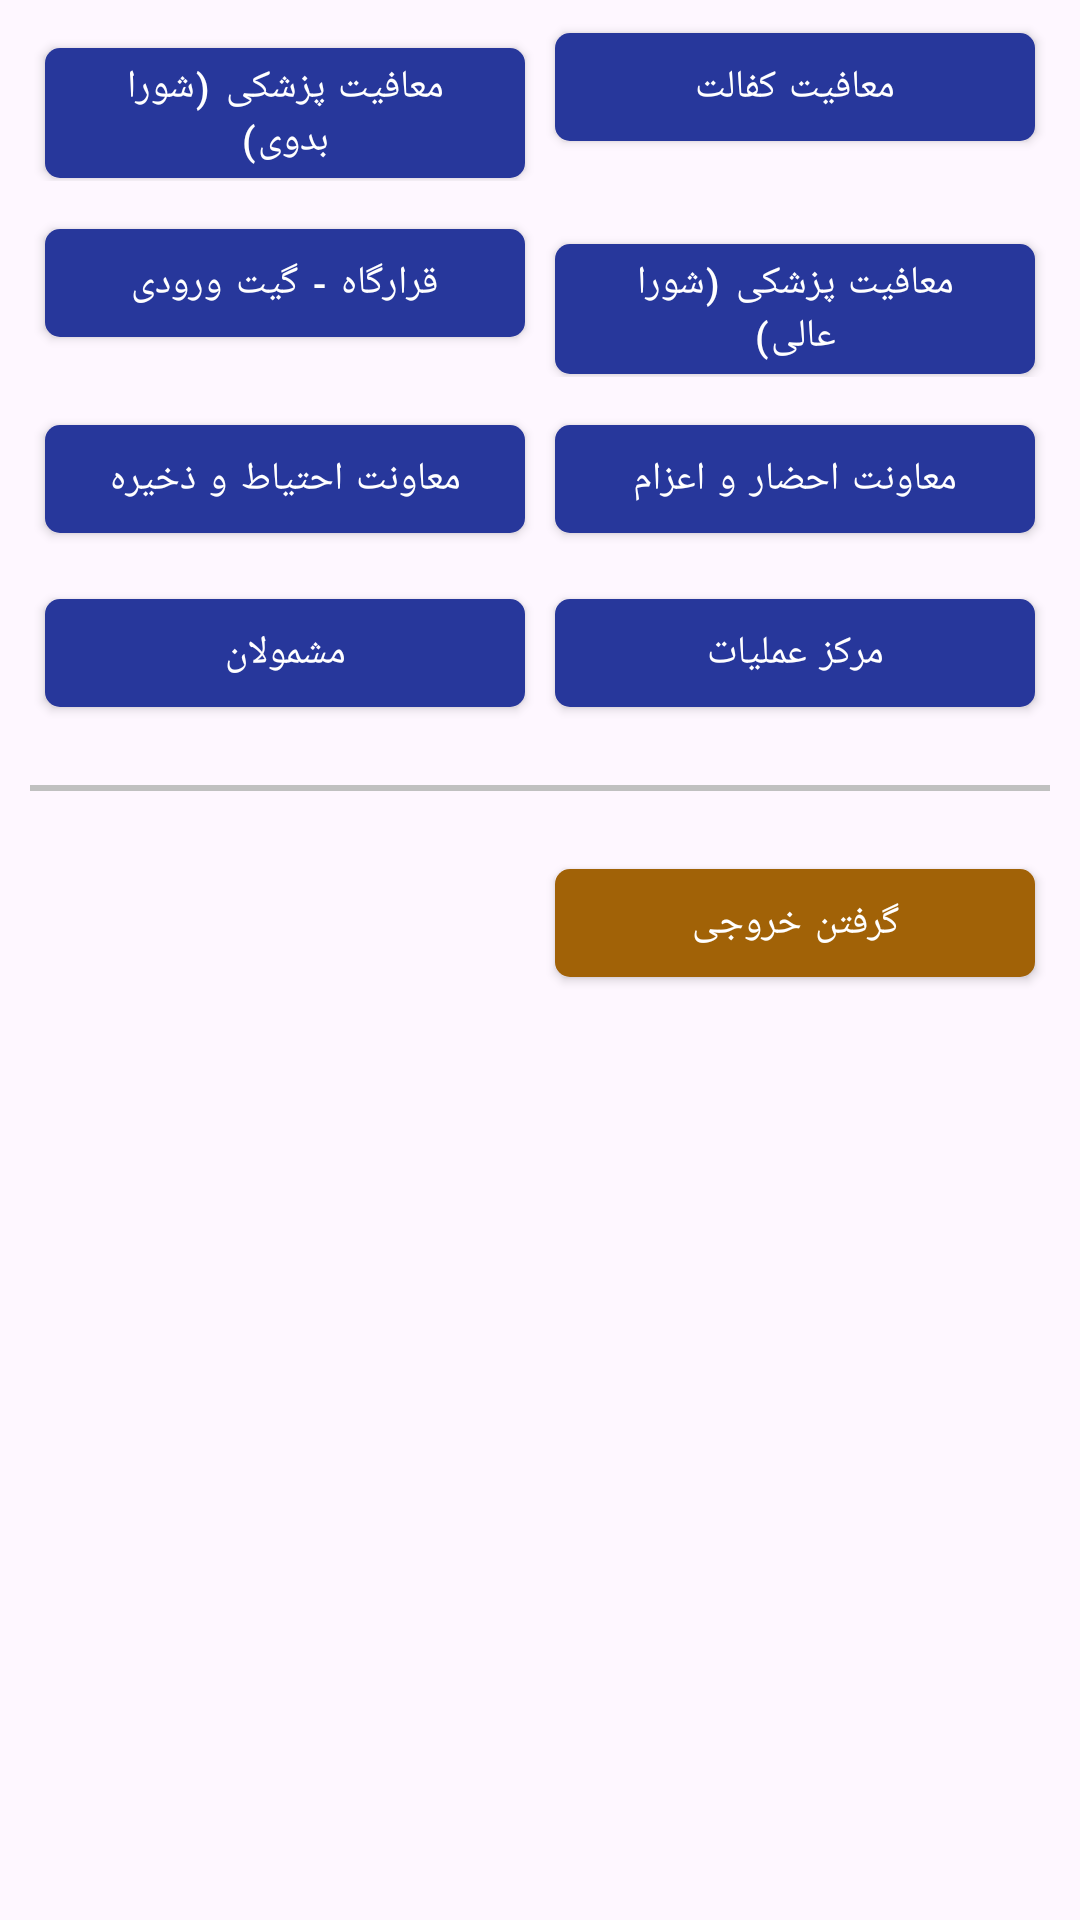

Android layout source for this screen:
<!-- AndroidManifest.xml: application theme Theme.NazarSanji -->
<!-- res/layout/activity_main.xml -->
<?xml version="1.0" encoding="utf-8"?>
<LinearLayout xmlns:android="http://schemas.android.com/apk/res/android"
    xmlns:app="http://schemas.android.com/apk/res-auto"
    xmlns:tools="http://schemas.android.com/tools"
    android:layout_width="match_parent"
    android:layout_height="match_parent"
    android:layoutDirection="rtl"
    android:orientation="vertical"
    tools:context=".MainActivity"
    android:paddingHorizontal="10dp">


    <LinearLayout
        android:layout_width="match_parent"
        android:layout_height="wrap_content"
        android:orientation="horizontal"
        android:paddingVertical="5dp">

        <com.google.android.material.button.MaterialButton
            android:id="@+id/kefalatBtn"
            style="@style/Widget.MaterialComponents.Button"
            android:layout_width="0dp"
            android:layout_height="wrap_content"
            android:layout_weight="1"
            android:layout_marginHorizontal="5dp"
            android:text="معافیت کفالت"
            android:textSize="13sp"
            app:cornerRadius="5dp" />

        <com.google.android.material.button.MaterialButton
            android:id="@+id/pezeshkiBadviBtn"
            style="@style/Widget.MaterialComponents.Button"
            android:layout_width="0dp"
            android:layout_height="wrap_content"
            android:layout_marginHorizontal="5dp"
            android:layout_weight="1"
            android:text="معافیت پزشکی (شورا بدوی)"
            android:textSize="13sp"
            app:cornerRadius="5dp" />
    </LinearLayout>


    <LinearLayout
        android:layout_width="match_parent"
        android:layout_height="wrap_content"
        android:orientation="horizontal"
        android:paddingVertical="5dp">


        <com.google.android.material.button.MaterialButton
            android:id="@+id/pezeshkiAwliBtn"
            style="@style/Widget.MaterialComponents.Button"
            android:layout_width="0dp"
            android:layout_height="wrap_content"
            android:layout_marginHorizontal="5dp"
            android:layout_weight="1"
            android:text="معافیت پزشکی (شورا عالی)"
            android:textSize="13sp"
            app:cornerRadius="5dp" />


        <com.google.android.material.button.MaterialButton
            android:id="@+id/gateBtn"
            style="@style/Widget.MaterialComponents.Button"
            android:layout_width="0dp"
            android:layout_height="wrap_content"
            android:layout_weight="1"
            android:layout_marginHorizontal="5dp"
            android:text="قرارگاه - گیت ورودی"
            android:textSize="13sp"
            app:cornerRadius="5dp"/>

    </LinearLayout>


    <LinearLayout
        android:layout_width="match_parent"
        android:layout_height="wrap_content"
        android:orientation="horizontal"
        android:paddingVertical="5dp">

        <com.google.android.material.button.MaterialButton
            android:id="@+id/ehzarBtn"
            style="@style/Widget.MaterialComponents.Button"
            android:layout_width="0dp"
            android:layout_height="wrap_content"
            android:layout_weight="1"
            android:layout_marginHorizontal="5dp"
            android:text="معاونت احضار و اعزام"
            android:textSize="13sp"
            app:cornerRadius="5dp" />

        <com.google.android.material.button.MaterialButton
            android:id="@+id/ehtiatBtn"
            style="@style/Widget.MaterialComponents.Button"
            android:layout_width="0dp"
            android:layout_height="wrap_content"
            android:layout_marginHorizontal="5dp"
            android:layout_weight="1"
            android:text= "معاونت احتیاط و ذخیره"
            android:textSize="13sp"
            app:cornerRadius="5dp" />


    </LinearLayout>


    <LinearLayout
        android:layout_width="match_parent"
        android:layout_height="wrap_content"
        android:orientation="horizontal"
        android:paddingVertical="5dp">

        <com.google.android.material.button.MaterialButton
            android:id="@+id/amaliatBtn"
            style="@style/Widget.MaterialComponents.Button"
            android:layout_width="0dp"
            android:layout_height="wrap_content"
            android:layout_weight="1"
            android:layout_marginHorizontal="5dp"
            android:text="مرکز عملیات"
            android:textSize="13sp"
            app:cornerRadius="5dp" />

        <com.google.android.material.button.MaterialButton
            android:id="@+id/mashmoolanBtn"
            style="@style/Widget.MaterialComponents.Button"
            android:layout_width="0dp"
            android:layout_height="wrap_content"
            android:layout_weight="1"
            android:layout_marginHorizontal="5dp"
            android:text="مشمولان"
            android:textSize="13sp"
            app:cornerRadius="5dp" />


    </LinearLayout>



    <View
        android:layout_width="match_parent"
        android:layout_marginVertical="15dp"
        android:layout_height="2dp"
        android:background="#c0c0c0"/>



    <LinearLayout
        android:layout_width="match_parent"
        android:layout_height="wrap_content"
        android:orientation="horizontal"
        android:paddingVertical="5dp">

        <com.google.android.material.button.MaterialButton
            android:id="@+id/exportBtn"
            style="@style/Widget.MaterialComponents.Button"
            android:layout_width="0dp"
            android:layout_height="wrap_content"
            android:layout_weight="1"
            android:layout_marginHorizontal="5dp"
            android:text="گرفتن خروجی"
            android:textSize="13sp"
            app:cornerRadius="5dp"
            app:backgroundTint="@color/secondary"
            />

        <TextView
            android:layout_width="0dp"
            android:layout_height="wrap_content"
            android:layout_weight="1"
            android:layout_marginHorizontal="5dp"
            android:orientation="horizontal">

        </TextView>

    </LinearLayout>

</LinearLayout>
<!-- resources referenced by this layout -->
<resources>
  <color name="secondary">#a16207</color>
  <style name="Theme.NazarSanji" parent="Base.Theme.NazarSanji" />
  <style name="Base.Theme.NazarSanji" parent="Theme.Material3.DayNight">
          
          <item name="colorPrimary">@color/main</item>
          
      </style>
  <color name="main">#27379b</color>
</resources>
